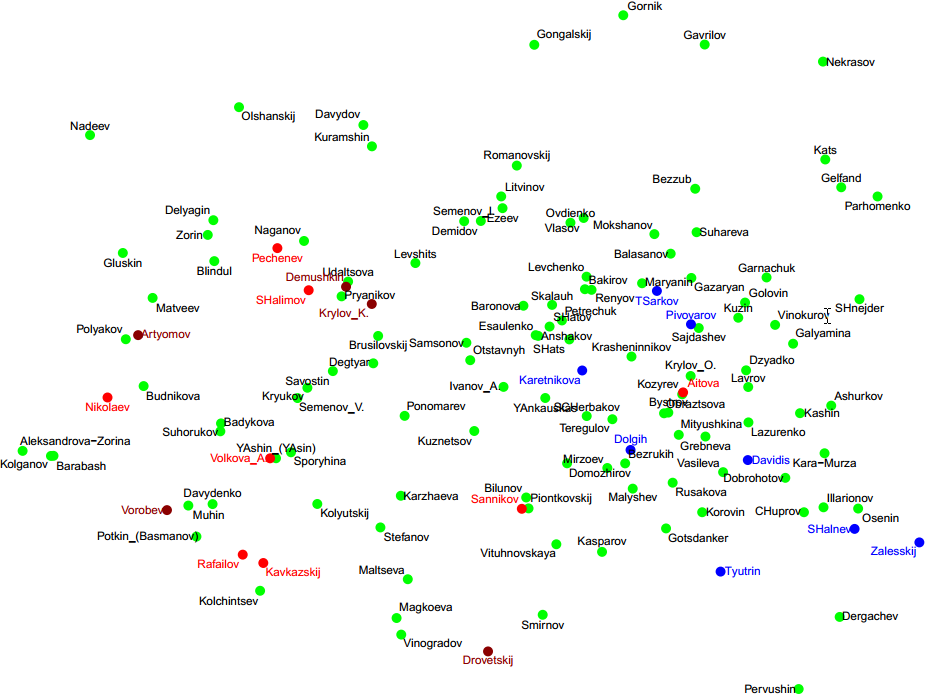

Source data for this figure (header and first rows):
, , curias, x, y
1, Aleksandrova-Zorina, 1, -7.302, -1.145
2, Anshakov, 1, 0.3077, 0.554
3, Ashurkov, 1, 4.633, -0.4762
4, Badykova, 1, -4.374, -0.7383
5, Bakirov, 1, 0.9976, 1.244
6, Balasanov, 1, 2.263, 1.769
7, Barabash, 1, -6.846, -1.217
8, Baronova, 1, 0.08989, 0.9997
9, Bezzub, 1, 2.625, 2.728
10, Bezrukih, 1, 1.591, -1.329
11, Bilunov, 1, 0.1305, -1.833
12, Blindul, 1, -4.473, 1.659
13, Brusilovskij, 1, -2.055, 0.5536
14, Budnikova, 1, -5.516, -0.187
15, Bystrov, 1, 2.228, -0.5785
16, Vasileva, 1, 3.037, -1.459
17, Vinogradov, 1, -1.714, -3.859
18, Vinokurov, 1, 3.805, 0.7169
19, Vituhnovskaya, 1, 0.5754, -2.524
20, Vlasov, 1, 0.9785, 2.296
21, Gavrilov, 1, 2.765, 4.858
22, Gazaryan, 1, 2.568, 1.41
23, Galyamina, 1, 4.07, 0.4385
24, Garnachuk, 1, 3.678, 1.418
25, Gelfand, 1, 4.78, 2.749
26, Gluskin, 1, -5.823, 1.779
27, Golovin, 1, 3.361, 1.047
28, Gongalskij, 1, 0.25, 4.854
29, Gornik, 1, 1.563, 5.291
30, Gotsdanker, 1, 2.195, -2.29
31, Grebneva, 1, 2.776, -0.9325
32, Davydenko, 1, -4.498, -1.93
33, Davydov, 1, -2.273, 3.669
34, Degtyar, 1, -2.127, 0.149
35, Delyagin, 1, -4.487, 2.263
36, Demidov, 1, -0.5387, 2.252
37, Dergachev, 1, 4.757, -3.597
38, Dzyadko, 1, 3.376, 0.04574
39, Dobrohotov, 1, 3.955, -1.543
40, Domozhirov, 1, 0.734, -1.328
41, Ezeev, 1, -0.2187, 2.441
42, Zorin, 1, -4.569, 2.046
43, Ivanov_A., 1, -0.204, -0.1992
44, Illarionov, 1, 4.519, -1.978
45, Kara-Murza, 1, 4.534, -1.18
46, Karzhaeva, 1, -1.72, -1.807
47, Kasparov, 1, 1.25, -2.636
48, Kats, 1, 4.545, 3.16
49, Kashin, 1, 4.172, -0.5876
50, Kozyrev, 1, 2.433, -0.3086
51, Kolganov, 1, -6.884, -1.219
52, Kolchintsev, 1, -3.797, -3.211
53, Kolyutskij, 1, -2.953, -1.929
54, Korovin, 1, 2.728, -2.051
55, Krasheninnikov, 1, 1.685, 0.249
56, Krylov_O., 1, 2.558, -0.03791
57, Kryukov, 1, -3.099, -0.2122
58, Kuzin, 1, 3.261, 0.8222
59, Kuznetsov, 1, -0.6357, -0.8508
60, Kuramshin, 1, -2.146, 3.354
... 75 more rows
